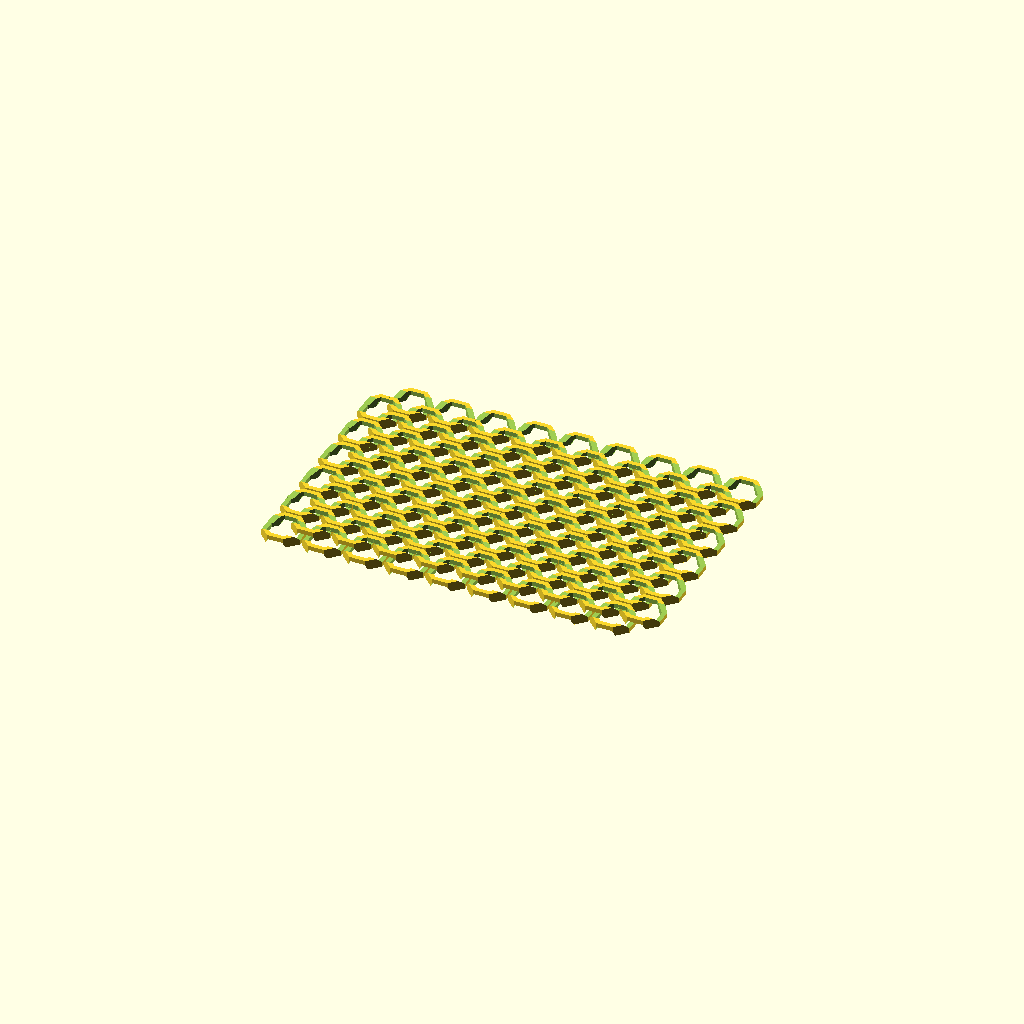
Cell 1: rendered with the file's own defaults.
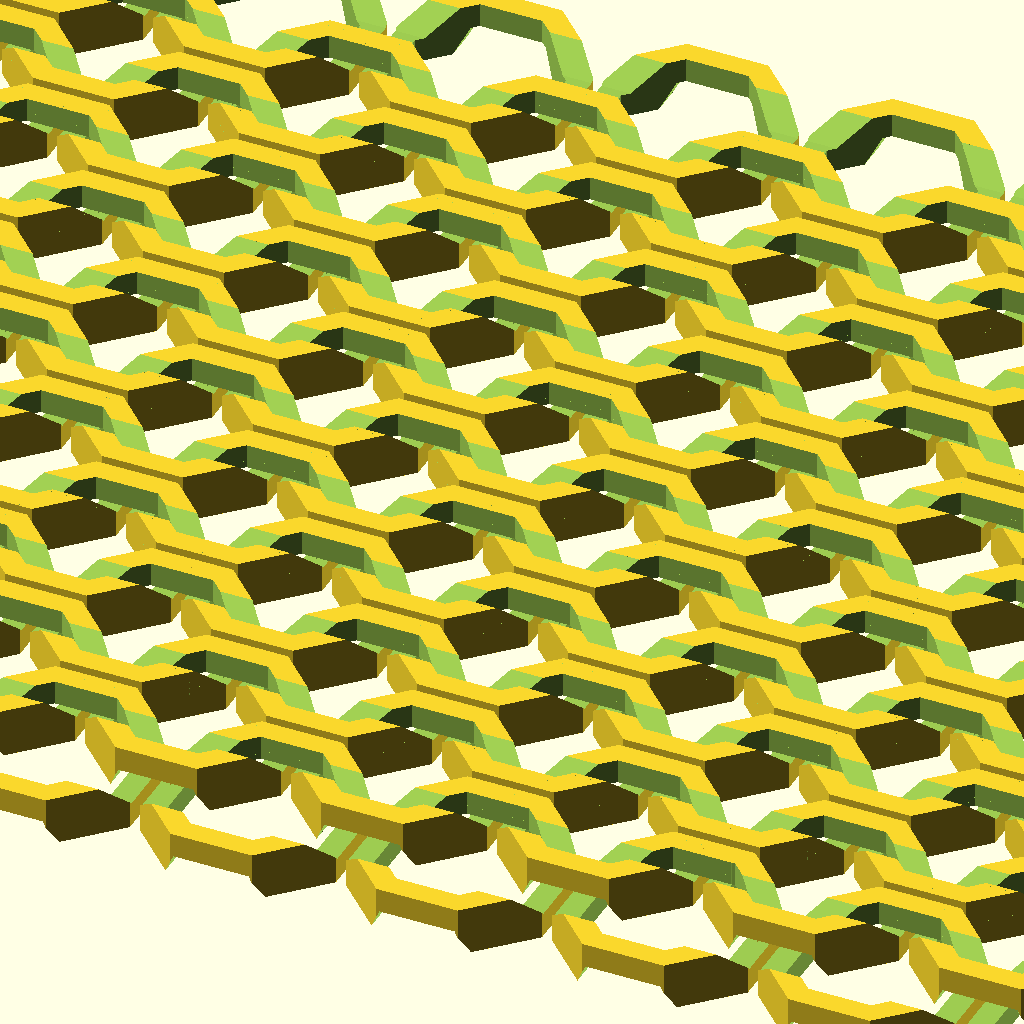
Cell 2 — link_size set to 100, the other parameters unchanged.
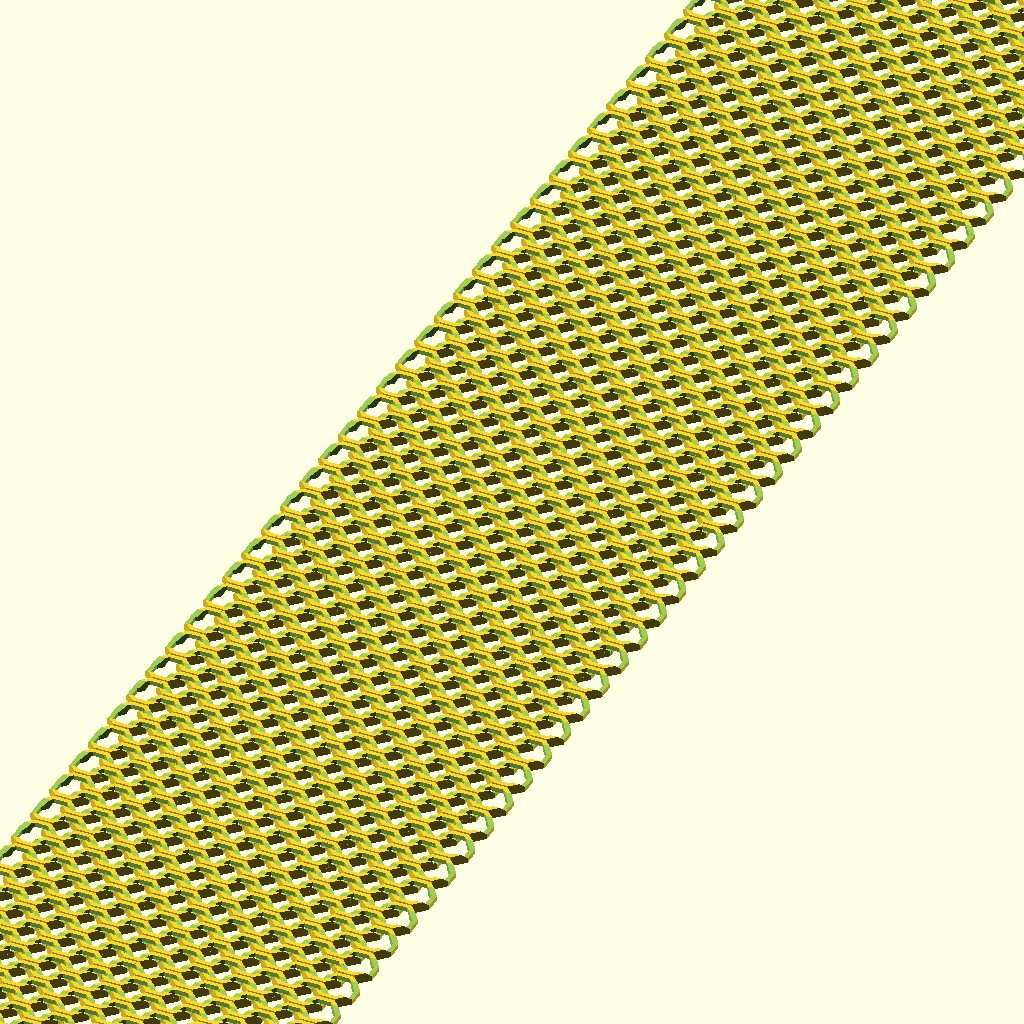
Cell 3: ring_rows = 100 (everything else at default).
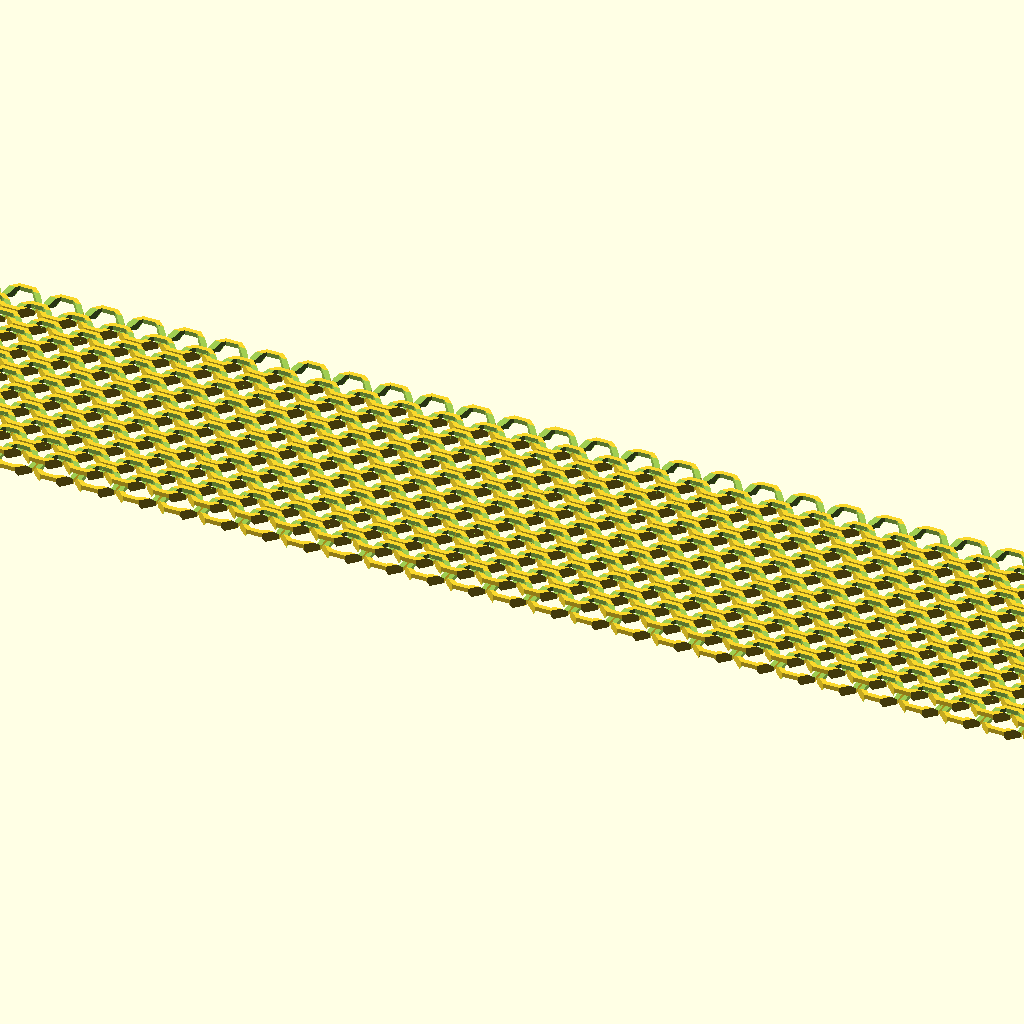
Cell 4: ring_cols = 100 (everything else at default).
All cells are drawn from one camera (rotation 55°, 0°, 25°, orthographic, colour scheme Cornfield), so only the parameter changes between them.
The OpenSCAD source (inputs/thingiverse/files/thing-839803/RingMail.scad):
//////////////////////////////////////////////////
// Parametric Ring Mail

// Diameter of the individual rings.
link_size = 20;  // [10:100]

// Rows of rings to create.
ring_rows = 6;  // [1:100]

// Columns of rings to create.
ring_cols = 9;  // [1:100]


// preview[view:south, tilt:top]

//////////////////////////////////////////////////
// Belfry SCAD Library

module right(x) {translate([+x,0,0]) children();}
module left(x)  {translate([-x,0,0]) children();}
module back(y)  {translate([0,+y,0]) children();}
module fwd(y)   {translate([0,-y,0]) children();}
module up(z)    {translate([0,0,+z]) children();}
module down(z)  {translate([0,0,-z]) children();}

module xrot(x) {rotate([x,0,0]) children();}
module yrot(y) {rotate([0,y,0]) children();}
module zrot(z) {rotate([0,0,z]) children();}

module xscale(x) {scale([x,1,1]) children();}
module yscale(y) {scale([1,y,1]) children();}
module zscale(z) {scale([1,1,z]) children();}

module mirror_copy(v) {children(); mirror(v) children();}
module place_copies(a=[[0,0,0]]) {for (p = a) translate(p) children();}
module xrot_copies(rots=[0]) {for (r = rots) rotate([r, 0, 0]) children();}
module yrot_copies(rots=[0]) {for (r = rots) rotate([0, r, 0]) children();}
module zrot_copies(rots=[0]) {for (r = rots) rotate([0, 0, r]) children();}

module xspread(spacing=1,n=2) {off=spacing*(n-1)/2.0; for (x =[-off:spacing:off]) translate([x, 0, 0]) children();}
module yspread(spacing=1,n=2) {off=spacing*(n-1)/2.0; for (y =[-off:spacing:off]) translate([0, y, 0]) children();}
module zspread(spacing=1,n=2) {off=spacing*(n-1)/2.0; for (z =[-off:spacing:off]) translate([0, 0, z]) children();}
module spread(p1,p2,n=2) {d=(p2-p1)/(n-1); for (i=[0:n-1]) translate(p1+d*i) children();}

module xrot_spread(n=2,r=0) {d=360.0/n; for (a=[d:d:360]) rotate([a%360,0,0]) translate([0,r,0]) children();}
module yrot_spread(n=2,r=0) {d=360.0/n; for (a=[d:d:360]) rotate([0,a%360,0]) translate([r,0,0]) children();}
module zrot_spread(n=2,r=0) {d=360.0/n; for (a=[d:d:360]) rotate([0,0,a%360]) translate([r,0,0]) children();}

//////////////////////////////////////////////////


module ringmail_link(size)
{
	sides = 8;
	gap = 0.5;
	height = size/4;
	wall = size/8;
	sidelen = size*sin(360/sides/2);
	difference() {
		zrot(360/sides/2) cylinder(d=size/cos(360/sides/2), h=height, center=true, $fn=sides);
		zrot(360/sides/2) cylinder(d=size/cos(360/sides/2)-2*wall, h=height+1, center=true, $fn=sides);
		up(height/2) {
			cube(size=[size+1, sidelen, height+gap], center=true);
			yspread(sidelen) {
				scale([1, height/2, height/2+gap/2]) {
					xrot(45) cube(size=[size+1, sqrt(2), sqrt(2)], center=true);
				}
			}
		}
		down(height/2) {
			cube(size=[sidelen, size+1, height+gap], center=true);
			xspread(sidelen) {
				scale([height/4, 1, height/2+gap/2]) {
					yrot(45) cube(size=[sqrt(2), size+1, sqrt(2)], center=true);
				}
			}
		}
	}
}


module staggered_mail(size, xcount=20, ycount=12) {
	spread = 1.05;
	xspread(size*spread, n=xcount) {
		yspread(size*spread, n=ycount) {
			children();
		}
	}
	back(size*spread/2) right(size*spread/2) {
		xspread(size*spread, n=xcount) {
			yspread(size*spread, n=ycount) {
				children();
			}
		}
	}
}


staggered_mail(link_size, ring_cols, ring_rows)
	ringmail_link(size=link_size);


// vim: noexpandtab tabstop=4 shiftwidth=4 softtabstop=4 nowrap
Customizer parameters (derived from the source; name, type, default, range or options):
link_size: number, default 20, range 10 to 100
ring_rows: number, default 6, range 1 to 100
ring_cols: number, default 9, range 1 to 100
